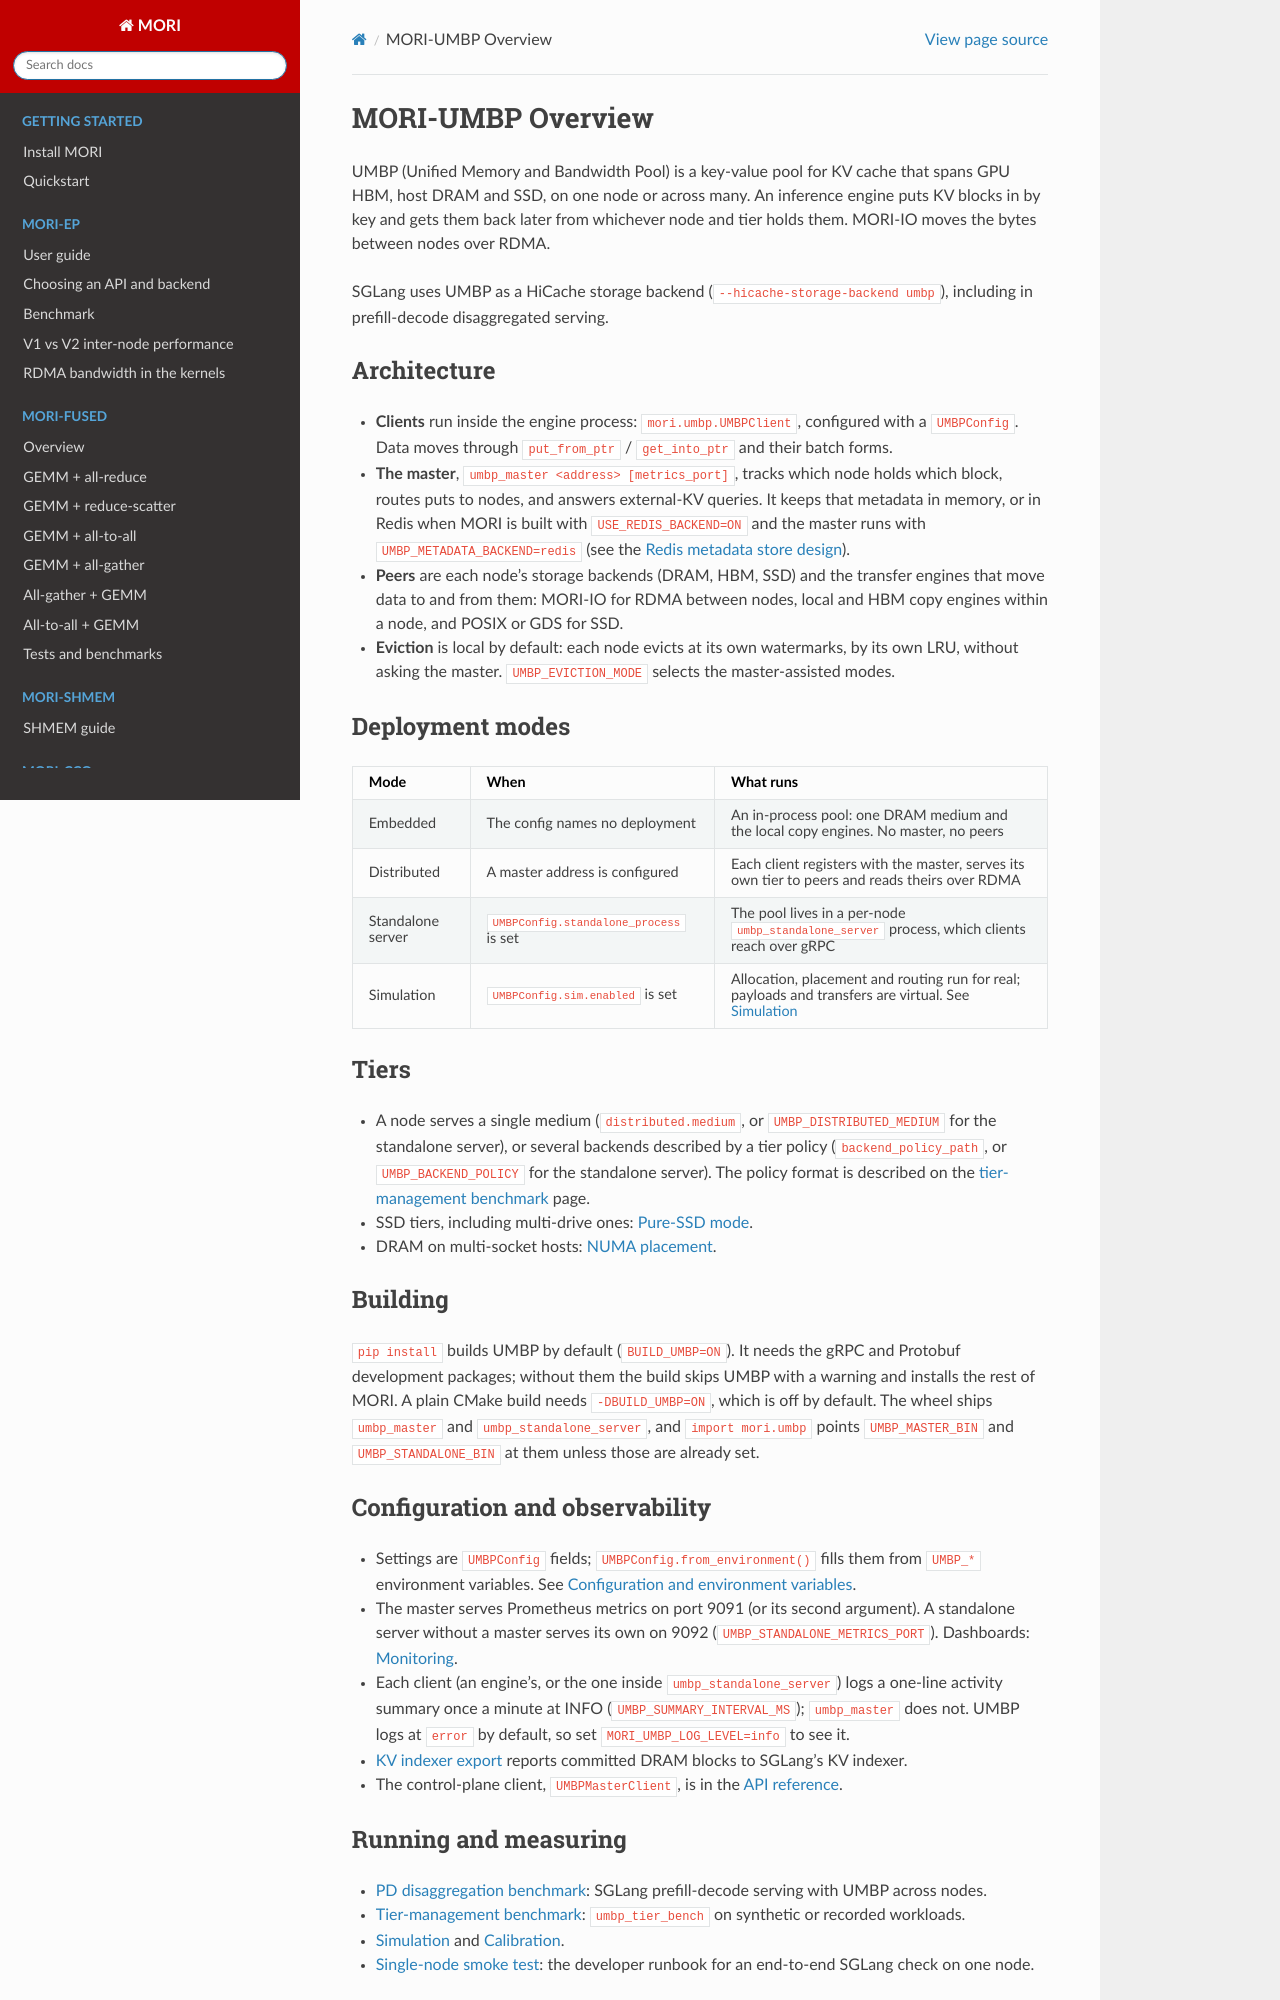

repository: ROCm/mori · page: umbp-overview.html · generator: sphinx

# MORI-UMBP Overview

UMBP (Unified Memory and Bandwidth Pool) is a key-value pool for KV cache that
spans GPU HBM, host DRAM and SSD, on one node or across many. An inference
engine puts KV blocks in by key and gets them back later from whichever node and
tier holds them. MORI-IO moves the bytes between nodes over RDMA.

SGLang uses UMBP as a HiCache storage backend (`--hicache-storage-backend umbp`),
including in prefill-decode disaggregated serving.

## Architecture

- **Clients** run inside the engine process: `mori.umbp.UMBPClient`, configured
  with a `UMBPConfig`. Data moves through `put_from_ptr` / `get_into_ptr` and
  their batch forms.
- **The master**, `umbp_master <address> [metrics_port]`, tracks which node
  holds which block, routes puts to nodes, and answers external-KV queries. It
  keeps that metadata in memory, or in Redis when MORI is built with
  `USE_REDIS_BACKEND=ON` and the master runs with `UMBP_METADATA_BACKEND=redis`
  (see the [Redis metadata store design](https://github.com/ROCm/mori/blob/main/src/umbp/doc/design-redis-metadata-store.md)).
- **Peers** are each node's storage backends (DRAM, HBM, SSD) and the transfer
  engines that move data to and from them: MORI-IO for RDMA between nodes, local
  and HBM copy engines within a node, and POSIX or GDS for SSD.
- **Eviction** is local by default: each node evicts at its own watermarks, by
  its own LRU, without asking the master. `UMBP_EVICTION_MODE` selects the
  master-assisted modes.

## Deployment modes

| Mode | When | What runs |
|---|---|---|
| Embedded | The config names no deployment | An in-process pool: one DRAM medium and the local copy engines. No master, no peers |
| Distributed | A master address is configured | Each client registers with the master, serves its own tier to peers and reads theirs over RDMA |
| Standalone server | `UMBPConfig.standalone_process` is set | The pool lives in a per-node `umbp_standalone_server` process, which clients reach over gRPC |
| Simulation | `UMBPConfig.sim.enabled` is set | Allocation, placement and routing run for real; payloads and transfers are virtual. See [Simulation](umbp-simulation.md) |

## Tiers

- A node serves a single medium (`distributed.medium`, or
  `UMBP_DISTRIBUTED_MEDIUM` for the standalone server), or several backends
  described by a tier policy (`backend_policy_path`, or `UMBP_BACKEND_POLICY`
  for the standalone server). The policy format is described on the
  [tier-management benchmark](UMBP-TIER-MANAGEMENT-BENCHMARK.md) page.
- SSD tiers, including multi-drive ones: [Pure-SSD mode](umbp-pure-ssd-mode.md).
- DRAM on multi-socket hosts: [NUMA placement](umbp-numa-tier-placement.md).

## Building

`pip install` builds UMBP by default (`BUILD_UMBP=ON`). It needs the gRPC and
Protobuf development packages; without them the build skips UMBP with a warning
and installs the rest of MORI. A plain CMake build needs `-DBUILD_UMBP=ON`, which
is off by default. The wheel ships `umbp_master` and `umbp_standalone_server`,
and `import mori.umbp` points `UMBP_MASTER_BIN` and `UMBP_STANDALONE_BIN` at them
unless those are already set.

## Configuration and observability

- Settings are `UMBPConfig` fields; `UMBPConfig.from_environment()` fills them
  from `UMBP_*` environment variables. See
  [Configuration and environment variables](umbp-configuration.md).
- The master serves Prometheus metrics on port 9091 (or its second argument). A
  standalone server without a master serves its own on 9092
  (`UMBP_STANDALONE_METRICS_PORT`). Dashboards: [Monitoring](umbp-monitoring.md).
- Each client (an engine's, or the one inside `umbp_standalone_server`) logs a
  one-line activity summary once a minute at INFO (`UMBP_SUMMARY_INTERVAL_MS`);
  `umbp_master` does not. UMBP logs at `error` by default, so set
  `MORI_UMBP_LOG_LEVEL=info` to see it.
- [KV indexer export](umbp-kv-indexer-export.md) reports committed DRAM blocks
  to SGLang's KV indexer.
- The control-plane client, `UMBPMasterClient`, is in the
  [API reference](api/umbp.rst).
